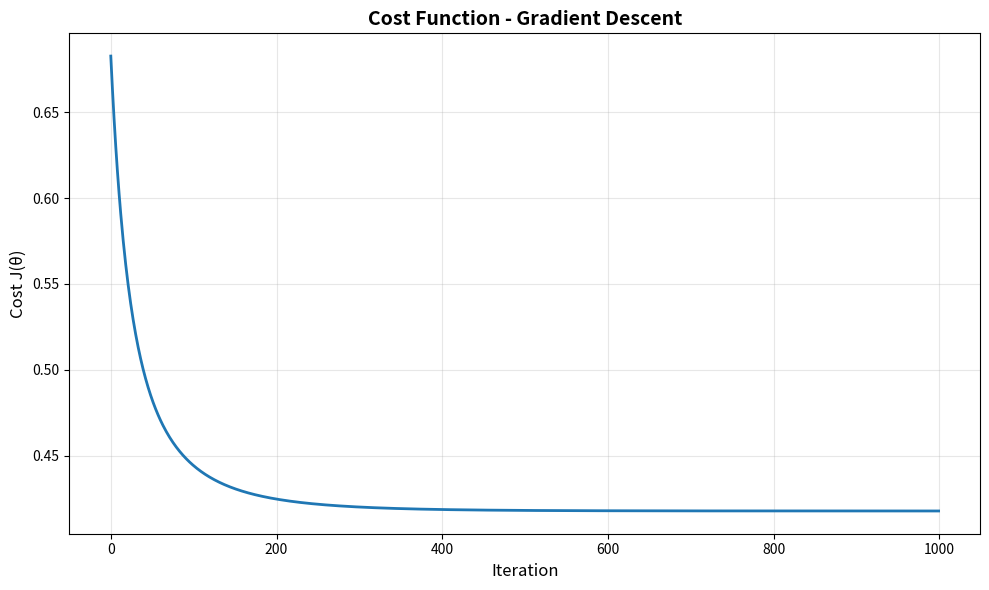
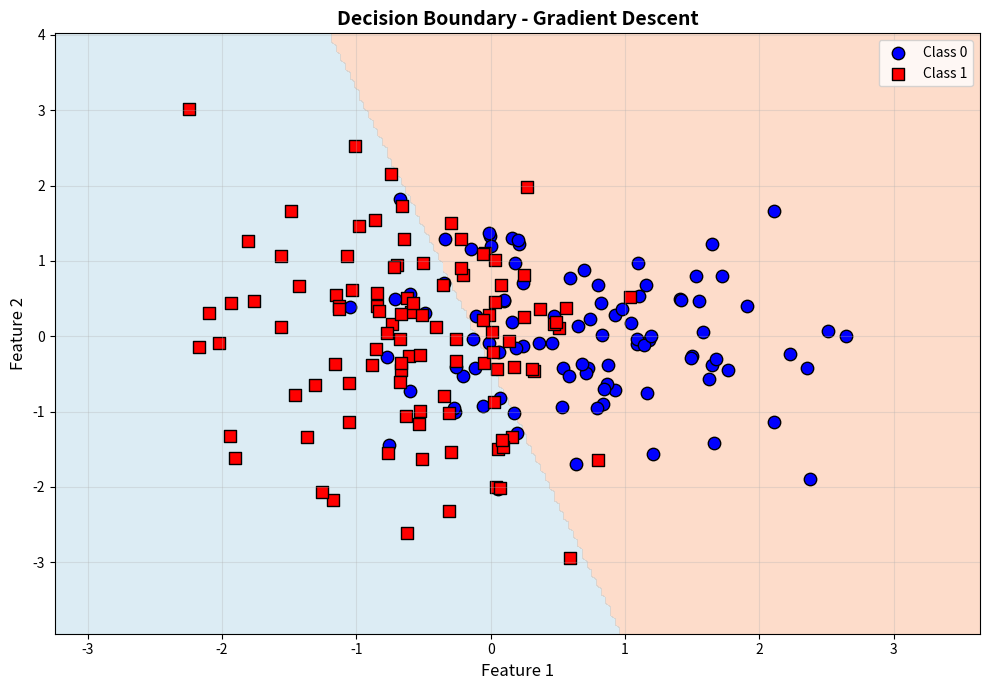
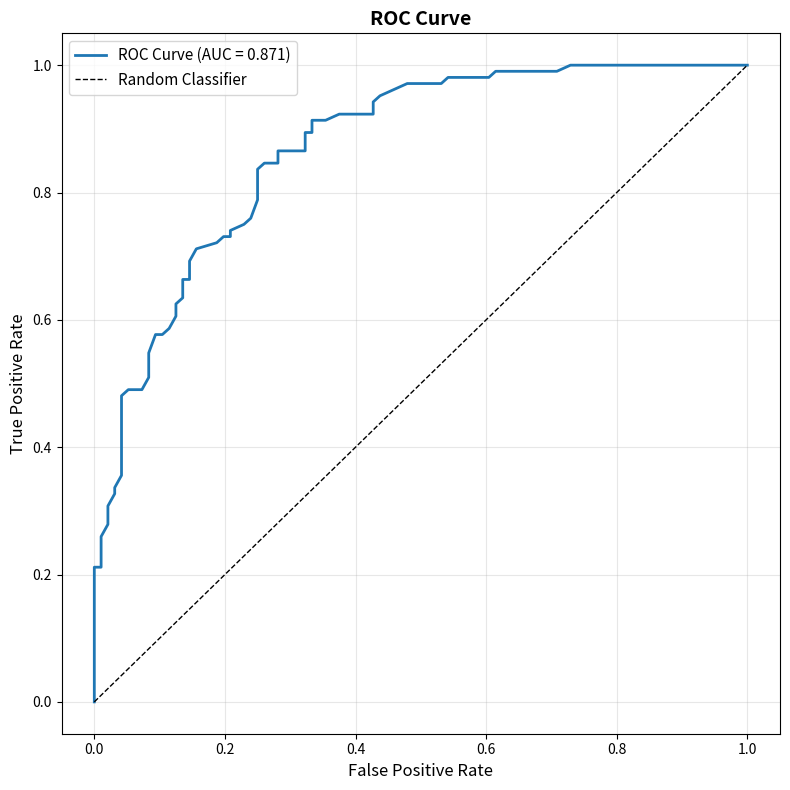
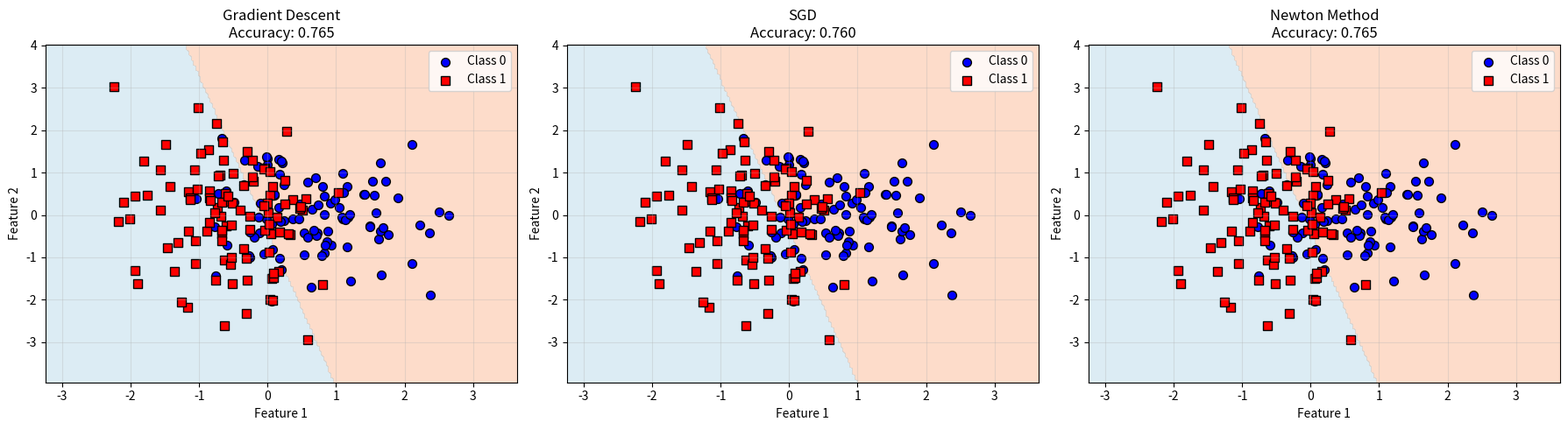

These figures' Python source, in order:
# -*- coding: utf-8 -*-
"""Untitled5.ipynb

Automatically generated by Colab.

Original file is located at
    https://colab.research.google.com/drive/1tfCx8nkbznx6-aEfLIUXeUzSQw8kzO4p
"""

"""
LOGISTIC REGRESSION FROM SCRATCH
Pure Mathematical Implementation - No ML Libraries
"""

import numpy as np
import matplotlib.pyplot as plt

# ============================================
# CORE MATHEMATICAL FUNCTIONS
# ============================================

def sigmoid(z):
    """
    Sigmoid activation function: σ(z) = 1 / (1 + e^(-z))

    Parameters:
    -----------
    z : array-like
        Linear combination of inputs

    Returns:
    --------
    Sigmoid activation values between 0 and 1
    """
    # Clip values to prevent overflow
    z = np.clip(z, -500, 500)
    return 1.0 / (1.0 + np.exp(-z))


def compute_cost(X, y, theta, lambda_reg=0):
    """
    Compute logistic regression cost function with optional regularization

    Cost Function:
    J(θ) = -1/m * Σ[y*log(h(x)) + (1-y)*log(1-h(x))] + λ/(2m) * Σθ²

    Parameters:
    -----------
    X : array, shape (m, n)
        Training examples
    y : array, shape (m,)
        True labels (0 or 1)
    theta : array, shape (n,)
        Model parameters
    lambda_reg : float
        Regularization parameter

    Returns:
    --------
    cost : float
        Cost value
    """
    m = len(y)

    # Compute predictions
    h = sigmoid(X @ theta)

    # Add small epsilon to prevent log(0)
    epsilon = 1e-7
    h = np.clip(h, epsilon, 1 - epsilon)

    # Compute cost
    cost = (-1/m) * np.sum(y * np.log(h) + (1 - y) * np.log(1 - h))

    # Add regularization term (excluding bias term theta[0])
    if lambda_reg > 0:
        reg_term = (lambda_reg / (2 * m)) * np.sum(theta[1:] ** 2)
        cost += reg_term

    return cost


def compute_gradient(X, y, theta, lambda_reg=0):
    """
    Compute gradient of cost function

    Gradient:
    ∂J/∂θ = 1/m * X^T * (h(x) - y) + λ/m * θ

    Parameters:
    -----------
    X : array, shape (m, n)
        Training examples
    y : array, shape (m,)
        True labels
    theta : array, shape (n,)
        Model parameters
    lambda_reg : float
        Regularization parameter

    Returns:
    --------
    gradient : array, shape (n,)
        Gradient vector
    """
    m = len(y)

    # Compute predictions
    h = sigmoid(X @ theta)

    # Compute gradient
    gradient = (1/m) * (X.T @ (h - y))

    # Add regularization (excluding bias term)
    if lambda_reg > 0:
        reg_gradient = (lambda_reg / m) * theta
        reg_gradient[0] = 0  # Don't regularize bias term
        gradient += reg_gradient

    return gradient


# ============================================
# OPTIMIZATION ALGORITHMS
# ============================================

def gradient_descent(X, y, theta, alpha, iterations, lambda_reg=0, verbose=True):
    """
    Gradient Descent Optimization

    Update Rule:
    θ := θ - α * ∇J(θ)

    Parameters:
    -----------
    X : array, shape (m, n)
        Training data
    y : array, shape (m,)
        Labels
    theta : array, shape (n,)
        Initial parameters
    alpha : float
        Learning rate
    iterations : int
        Number of iterations
    lambda_reg : float
        Regularization parameter
    verbose : bool
        Print progress

    Returns:
    --------
    theta : array
        Optimized parameters
    cost_history : list
        Cost at each iteration
    """
    cost_history = []
    theta = theta.copy()

    for i in range(iterations):
        # Compute gradient
        gradient = compute_gradient(X, y, theta, lambda_reg)

        # Update parameters
        theta = theta - alpha * gradient

        # Compute cost
        cost = compute_cost(X, y, theta, lambda_reg)
        cost_history.append(cost)

        # Print progress
        if verbose and (i % 100 == 0 or i == iterations - 1):
            print(f"Iteration {i:4d}: Cost = {cost:.6f}")

    return theta, cost_history


def stochastic_gradient_descent(X, y, theta, alpha, epochs, lambda_reg=0,
                                batch_size=1, verbose=True):
    """
    Stochastic Gradient Descent (SGD) / Mini-batch GD

    Parameters:
    -----------
    X : array, shape (m, n)
        Training data
    y : array, shape (m,)
        Labels
    theta : array, shape (n,)
        Initial parameters
    alpha : float
        Learning rate
    epochs : int
        Number of epochs
    lambda_reg : float
        Regularization parameter
    batch_size : int
        Batch size (1 for SGD, m for batch GD)
    verbose : bool
        Print progress

    Returns:
    --------
    theta : array
        Optimized parameters
    cost_history : list
        Cost at each epoch
    """
    m = len(y)
    cost_history = []
    theta = theta.copy()

    for epoch in range(epochs):
        # Shuffle data
        indices = np.random.permutation(m)
        X_shuffled = X[indices]
        y_shuffled = y[indices]

        # Mini-batch updates
        for i in range(0, m, batch_size):
            X_batch = X_shuffled[i:i+batch_size]
            y_batch = y_shuffled[i:i+batch_size]

            # Compute gradient on batch
            gradient = compute_gradient(X_batch, y_batch, theta, lambda_reg)

            # Update parameters
            theta = theta - alpha * gradient

        # Compute cost on full dataset
        cost = compute_cost(X, y, theta, lambda_reg)
        cost_history.append(cost)

        if verbose and (epoch % 10 == 0 or epoch == epochs - 1):
            print(f"Epoch {epoch:4d}: Cost = {cost:.6f}")

    return theta, cost_history


def newton_method(X, y, theta, iterations=10, lambda_reg=0, verbose=True):
    """
    Newton's Method (Second-order optimization)

    Update Rule:
    θ := θ - H^(-1) * ∇J(θ)
    where H is the Hessian matrix

    Parameters:
    -----------
    X : array, shape (m, n)
        Training data
    y : array, shape (m,)
        Labels
    theta : array, shape (n,)
        Initial parameters
    iterations : int
        Number of iterations
    lambda_reg : float
        Regularization parameter
    verbose : bool
        Print progress

    Returns:
    --------
    theta : array
        Optimized parameters
    cost_history : list
        Cost at each iteration
    """
    m, n = X.shape
    cost_history = []
    theta = theta.copy()

    for i in range(iterations):
        # Compute predictions
        h = sigmoid(X @ theta)

        # Compute gradient
        gradient = compute_gradient(X, y, theta, lambda_reg)

        # Compute Hessian: H = 1/m * X^T * diag(h(1-h)) * X
        D = np.diag(h * (1 - h))
        H = (1/m) * (X.T @ D @ X)

        # Add regularization to Hessian
        if lambda_reg > 0:
            reg_matrix = (lambda_reg / m) * np.eye(n)
            reg_matrix[0, 0] = 0  # Don't regularize bias
            H += reg_matrix

        # Update parameters: θ := θ - H^(-1) * gradient
        try:
            theta = theta - np.linalg.solve(H, gradient)
        except np.linalg.LinAlgError:
            print("Warning: Singular Hessian matrix, using gradient descent step")
            theta = theta - 0.1 * gradient

        # Compute cost
        cost = compute_cost(X, y, theta, lambda_reg)
        cost_history.append(cost)

        if verbose:
            print(f"Iteration {i:2d}: Cost = {cost:.6f}")

    return theta, cost_history


# ============================================
# LOGISTIC REGRESSION MODEL CLASS
# ============================================

class LogisticRegression:
    """
    Logistic Regression Model

    Parameters:
    -----------
    learning_rate : float
        Learning rate for gradient descent
    iterations : int
        Number of training iterations
    lambda_reg : float
        Regularization parameter (0 = no regularization)
    optimizer : str
        Optimization method ('gd', 'sgd', 'newton')
    batch_size : int
        Batch size for SGD
    verbose : bool
        Print training progress
    """

    def __init__(self, learning_rate=0.01, iterations=1000, lambda_reg=0,
                 optimizer='gd', batch_size=32, verbose=True):
        self.learning_rate = learning_rate
        self.iterations = iterations
        self.lambda_reg = lambda_reg
        self.optimizer = optimizer
        self.batch_size = batch_size
        self.verbose = verbose
        self.theta = None
        self.cost_history = []
        self.fitted = False

    def _add_intercept(self, X):
        """Add intercept term (bias) to feature matrix"""
        m = X.shape[0]
        return np.hstack([np.ones((m, 1)), X])

    def fit(self, X, y):
        """
        Train the logistic regression model

        Parameters:
        -----------
        X : array, shape (m, n)
            Training features
        y : array, shape (m,)
            Training labels (0 or 1)

        Returns:
        --------
        self : object
        """
        # Add intercept term
        X_with_intercept = self._add_intercept(X)

        # Initialize parameters
        n_features = X_with_intercept.shape[1]
        self.theta = np.zeros(n_features)

        # Choose optimization method
        if self.optimizer == 'gd':
            self.theta, self.cost_history = gradient_descent(
                X_with_intercept, y, self.theta,
                self.learning_rate, self.iterations,
                self.lambda_reg, self.verbose
            )
        elif self.optimizer == 'sgd':
            self.theta, self.cost_history = stochastic_gradient_descent(
                X_with_intercept, y, self.theta,
                self.learning_rate, self.iterations,
                self.lambda_reg, self.batch_size, self.verbose
            )
        elif self.optimizer == 'newton':
            self.theta, self.cost_history = newton_method(
                X_with_intercept, y, self.theta,
                self.iterations, self.lambda_reg, self.verbose
            )
        else:
            raise ValueError(f"Unknown optimizer: {self.optimizer}")

        self.fitted = True
        return self

    def predict_proba(self, X):
        """
        Predict probability estimates

        Parameters:
        -----------
        X : array, shape (m, n)
            Input features

        Returns:
        --------
        probabilities : array, shape (m,)
            Predicted probabilities
        """
        if not self.fitted:
            raise ValueError("Model must be fitted before making predictions")

        X_with_intercept = self._add_intercept(X)
        return sigmoid(X_with_intercept @ self.theta)

    def predict(self, X, threshold=0.5):
        """
        Predict class labels

        Parameters:
        -----------
        X : array, shape (m, n)
            Input features
        threshold : float
            Decision threshold

        Returns:
        --------
        predictions : array, shape (m,)
            Predicted class labels (0 or 1)
        """
        probabilities = self.predict_proba(X)
        return (probabilities >= threshold).astype(int)

    def score(self, X, y):
        """
        Calculate accuracy score

        Parameters:
        -----------
        X : array, shape (m, n)
            Input features
        y : array, shape (m,)
            True labels

        Returns:
        --------
        accuracy : float
            Accuracy score
        """
        predictions = self.predict(X)
        return np.mean(predictions == y)


# ============================================
# EVALUATION METRICS
# ============================================

def confusion_matrix(y_true, y_pred):
    """
    Compute confusion matrix

    Returns:
    --------
    cm : array, shape (2, 2)
        [[TN, FP],
         [FN, TP]]
    """
    TP = np.sum((y_true == 1) & (y_pred == 1))
    TN = np.sum((y_true == 0) & (y_pred == 0))
    FP = np.sum((y_true == 0) & (y_pred == 1))
    FN = np.sum((y_true == 1) & (y_pred == 0))

    return np.array([[TN, FP], [FN, TP]])


def accuracy_score(y_true, y_pred):
    """Calculate accuracy"""
    return np.mean(y_true == y_pred)


def precision_score(y_true, y_pred):
    """Calculate precision: TP / (TP + FP)"""
    TP = np.sum((y_true == 1) & (y_pred == 1))
    FP = np.sum((y_true == 0) & (y_pred == 1))
    return TP / (TP + FP) if (TP + FP) > 0 else 0.0


def recall_score(y_true, y_pred):
    """Calculate recall: TP / (TP + FN)"""
    TP = np.sum((y_true == 1) & (y_pred == 1))
    FN = np.sum((y_true == 1) & (y_pred == 0))
    return TP / (TP + FN) if (TP + FN) > 0 else 0.0


def f1_score(y_true, y_pred):
    """Calculate F1 score: 2 * (precision * recall) / (precision + recall)"""
    prec = precision_score(y_true, y_pred)
    rec = recall_score(y_true, y_pred)
    return 2 * (prec * rec) / (prec + rec) if (prec + rec) > 0 else 0.0


def classification_report(y_true, y_pred):
    """Print classification report"""
    cm = confusion_matrix(y_true, y_pred)
    acc = accuracy_score(y_true, y_pred)
    prec = precision_score(y_true, y_pred)
    rec = recall_score(y_true, y_pred)
    f1 = f1_score(y_true, y_pred)

    print("\n" + "="*50)
    print("CLASSIFICATION REPORT")
    print("="*50)
    print(f"Accuracy:  {acc:.4f}")
    print(f"Precision: {prec:.4f}")
    print(f"Recall:    {rec:.4f}")
    print(f"F1-Score:  {f1:.4f}")
    print("\nConfusion Matrix:")
    print("                Predicted")
    print("              Neg    Pos")
    print(f"Actual Neg  [{cm[0,0]:4d}  {cm[0,1]:4d}]")
    print(f"       Pos  [{cm[1,0]:4d}  {cm[1,1]:4d}]")
    print("="*50)


# ============================================
# DATA PREPROCESSING
# ============================================

def train_test_split(X, y, test_size=0.2, random_state=None):
    """
    Split data into train and test sets

    Parameters:
    -----------
    X : array, shape (m, n)
        Features
    y : array, shape (m,)
        Labels
    test_size : float
        Proportion of test set
    random_state : int
        Random seed

    Returns:
    --------
    X_train, X_test, y_train, y_test
    """
    if random_state is not None:
        np.random.seed(random_state)

    m = len(y)
    test_size = int(m * test_size)

    # Shuffle indices
    indices = np.random.permutation(m)

    # Split
    test_indices = indices[:test_size]
    train_indices = indices[test_size:]

    return X[train_indices], X[test_indices], y[train_indices], y[test_indices]


def standardize(X_train, X_test=None):
    """
    Standardize features: z = (x - μ) / σ

    Parameters:
    -----------
    X_train : array
        Training features
    X_test : array, optional
        Test features

    Returns:
    --------
    X_train_scaled, X_test_scaled (if provided)
    """
    mean = np.mean(X_train, axis=0)
    std = np.std(X_train, axis=0)

    # Avoid division by zero
    std[std == 0] = 1.0

    X_train_scaled = (X_train - mean) / std

    if X_test is not None:
        X_test_scaled = (X_test - mean) / std
        return X_train_scaled, X_test_scaled

    return X_train_scaled


# ============================================
# VISUALIZATION
# ============================================

def plot_decision_boundary(X, y, model, title="Decision Boundary"):
    """
    Plot decision boundary for 2D data

    Parameters:
    -----------
    X : array, shape (m, 2)
        Features (2D only)
    y : array, shape (m,)
        Labels
    model : LogisticRegression
        Fitted model
    title : str
        Plot title
    """
    if X.shape[1] != 2:
        print("Decision boundary plot only available for 2D data")
        return

    # Create mesh
    x_min, x_max = X[:, 0].min() - 1, X[:, 0].max() + 1
    y_min, y_max = X[:, 1].min() - 1, X[:, 1].max() + 1

    xx, yy = np.meshgrid(
        np.linspace(x_min, x_max, 200),
        np.linspace(y_min, y_max, 200)
    )

    # Predict on mesh
    Z = model.predict(np.c_[xx.ravel(), yy.ravel()])
    Z = Z.reshape(xx.shape)

    # Plot
    plt.figure(figsize=(10, 7))
    plt.contourf(xx, yy, Z, alpha=0.3, cmap='RdYlBu', levels=[0, 0.5, 1])

    # Plot data points
    plt.scatter(X[y==0, 0], X[y==0, 1], c='blue', marker='o',
                edgecolors='k', s=80, label='Class 0')
    plt.scatter(X[y==1, 0], X[y==1, 1], c='red', marker='s',
                edgecolors='k', s=80, label='Class 1')

    plt.xlabel('Feature 1', fontsize=12)
    plt.ylabel('Feature 2', fontsize=12)
    plt.title(title, fontsize=14, fontweight='bold')
    plt.legend()
    plt.grid(True, alpha=0.3)
    plt.tight_layout()


def plot_cost_history(cost_history, title="Cost Function Over Iterations"):
    """Plot cost function history"""
    plt.figure(figsize=(10, 6))
    plt.plot(cost_history, linewidth=2)
    plt.xlabel('Iteration', fontsize=12)
    plt.ylabel('Cost J(θ)', fontsize=12)
    plt.title(title, fontsize=14, fontweight='bold')
    plt.grid(True, alpha=0.3)
    plt.tight_layout()


def plot_roc_curve(y_true, y_pred_proba):
    """
    Plot ROC curve

    Parameters:
    -----------
    y_true : array
        True labels
    y_pred_proba : array
        Predicted probabilities
    """
    # Calculate ROC curve points
    thresholds = np.linspace(0, 1, 100)
    tpr_list = []  # True Positive Rate
    fpr_list = []  # False Positive Rate

    for threshold in thresholds:
        y_pred = (y_pred_proba >= threshold).astype(int)

        TP = np.sum((y_true == 1) & (y_pred == 1))
        TN = np.sum((y_true == 0) & (y_pred == 0))
        FP = np.sum((y_true == 0) & (y_pred == 1))
        FN = np.sum((y_true == 1) & (y_pred == 0))

        tpr = TP / (TP + FN) if (TP + FN) > 0 else 0
        fpr = FP / (FP + TN) if (FP + TN) > 0 else 0

        tpr_list.append(tpr)
        fpr_list.append(fpr)

    # Calculate AUC using trapezoidal rule
    auc = np.trapz(tpr_list, fpr_list)

    # Plot
    plt.figure(figsize=(8, 8))
    plt.plot(fpr_list, tpr_list, linewidth=2, label=f'ROC Curve (AUC = {abs(auc):.3f})')
    plt.plot([0, 1], [0, 1], 'k--', linewidth=1, label='Random Classifier')
    plt.xlabel('False Positive Rate', fontsize=12)
    plt.ylabel('True Positive Rate', fontsize=12)
    plt.title('ROC Curve', fontsize=14, fontweight='bold')
    plt.legend(fontsize=11)
    plt.grid(True, alpha=0.3)
    plt.tight_layout()

    return abs(auc)


# ============================================
# DATA GENERATION
# ============================================

def generate_classification_data(n_samples=1000, n_features=2,
                                  random_state=None, difficulty='medium'):
    """
    Generate synthetic binary classification dataset

    Parameters:
    -----------
    n_samples : int
        Number of samples
    n_features : int
        Number of features
    random_state : int
        Random seed
    difficulty : str
        'easy', 'medium', or 'hard'

    Returns:
    --------
    X, y : arrays
        Features and labels
    """
    if random_state is not None:
        np.random.seed(random_state)

    # Generate features
    X = np.random.randn(n_samples, n_features)

    # Generate labels based on difficulty
    if difficulty == 'easy':
        # Linearly separable
        weights = np.random.randn(n_features) * 3
        z = X @ weights + np.random.randn(n_samples) * 0.1
    elif difficulty == 'medium':
        # Moderately separable
        weights = np.random.randn(n_features) * 2
        z = X @ weights + np.random.randn(n_samples) * 1.0
    else:  # hard
        # Difficult to separate
        weights = np.random.randn(n_features)
        z = X @ weights + np.random.randn(n_samples) * 2.0

    y = (z > 0).astype(int)

    return X, y


# ============================================
# EXAMPLE USAGE
# ============================================

def main():
    """Complete example demonstrating logistic regression"""

    print("\n" + "="*60)
    print("LOGISTIC REGRESSION FROM SCRATCH")
    print("Pure Mathematical Implementation")
    print("="*60 + "\n")

    # 1. Generate synthetic data
    print("Step 1: Generating synthetic dataset...")
    X, y = generate_classification_data(
        n_samples=1000,
        n_features=2,
        random_state=42,
        difficulty='medium'
    )
    print(f"Dataset shape: {X.shape}")
    print(f"Class distribution: {np.bincount(y)}")

    # 2. Split data
    print("\nStep 2: Splitting data into train/test sets...")
    X_train, X_test, y_train, y_test = train_test_split(
        X, y, test_size=0.2, random_state=42
    )
    print(f"Training samples: {len(X_train)}")
    print(f"Testing samples: {len(X_test)}")

    # 3. Standardize features
    print("\nStep 3: Standardizing features...")
    X_train_scaled, X_test_scaled = standardize(X_train, X_test)

    # 4. Train models with different optimizers
    print("\n" + "="*60)
    print("TRAINING MODELS WITH DIFFERENT OPTIMIZERS")
    print("="*60)

    # Gradient Descent
    print("\n--- Gradient Descent ---")
    model_gd = LogisticRegression(
        learning_rate=0.1,
        iterations=1000,
        optimizer='gd',
        verbose=True
    )
    model_gd.fit(X_train_scaled, y_train)

    # Stochastic Gradient Descent
    print("\n--- Stochastic Gradient Descent ---")
    model_sgd = LogisticRegression(
        learning_rate=0.01,
        iterations=100,
        optimizer='sgd',
        batch_size=32,
        verbose=True
    )
    model_sgd.fit(X_train_scaled, y_train)

    # Newton's Method
    print("\n--- Newton's Method ---")
    model_newton = LogisticRegression(
        iterations=10,
        optimizer='newton',
        verbose=True
    )
    model_newton.fit(X_train_scaled, y_train)

    # 5. Evaluate models
    print("\n" + "="*60)
    print("MODEL EVALUATION")
    print("="*60)

    for name, model in [('Gradient Descent', model_gd),
                        ('SGD', model_sgd),
                        ('Newton Method', model_newton)]:
        print(f"\n{'='*50}")
        print(f"{name}")
        print(f"{'='*50}")

        # Training accuracy
        train_acc = model.score(X_train_scaled, y_train)
        print(f"Training Accuracy: {train_acc:.4f}")

        # Test predictions
        y_pred = model.predict(X_test_scaled)
        y_pred_proba = model.predict_proba(X_test_scaled)

        # Test metrics
        classification_report(y_test, y_pred)

        # Model parameters
        print(f"\nModel Parameters (θ):")
        print(f"Bias (θ₀): {model.theta[0]:.4f}")
        for i, coef in enumerate(model.theta[1:], 1):
            print(f"θ{i}: {coef:.4f}")

    # 6. Visualizations
    print("\n" + "="*60)
    print("GENERATING VISUALIZATIONS")
    print("="*60)

    # Cost history
    plot_cost_history(model_gd.cost_history,
                     "Cost Function - Gradient Descent")
    plt.savefig('cost_history.png', dpi=300, bbox_inches='tight')
    print("Saved: cost_history.png")

    # Decision boundary
    plot_decision_boundary(X_test_scaled, y_test, model_gd,
                          "Decision Boundary - Gradient Descent")
    plt.savefig('decision_boundary.png', dpi=300, bbox_inches='tight')
    print("Saved: decision_boundary.png")

    # ROC curve
    y_pred_proba = model_gd.predict_proba(X_test_scaled)
    auc = plot_roc_curve(y_test, y_pred_proba)
    plt.savefig('roc_curve.png', dpi=300, bbox_inches='tight')
    print("Saved: roc_curve.png")
    print(f"AUC Score: {auc:.4f}")

    # Comparison plot
    fig, axes = plt.subplots(1, 3, figsize=(18, 5))

    for idx, (name, model) in enumerate([('Gradient Descent', model_gd),
                                         ('SGD', model_sgd),
                                         ('Newton Method', model_newton)]):
        ax = axes[idx]

        # Create mesh
        x_min, x_max = X_test_scaled[:, 0].min() - 1, X_test_scaled[:, 0].max() + 1
        y_min, y_max = X_test_scaled[:, 1].min() - 1, X_test_scaled[:, 1].max() + 1
        xx, yy = np.meshgrid(np.linspace(x_min, x_max, 200),
                            np.linspace(y_min, y_max, 200))

        Z = model.predict(np.c_[xx.ravel(), yy.ravel()])
        Z = Z.reshape(xx.shape)

        ax.contourf(xx, yy, Z, alpha=0.3, cmap='RdYlBu', levels=[0, 0.5, 1])
        ax.scatter(X_test_scaled[y_test==0, 0], X_test_scaled[y_test==0, 1],
                  c='blue', marker='o', edgecolors='k', s=50, label='Class 0')
        ax.scatter(X_test_scaled[y_test==1, 0], X_test_scaled[y_test==1, 1],
                  c='red', marker='s', edgecolors='k', s=50, label='Class 1')

        ax.set_xlabel('Feature 1')
        ax.set_ylabel('Feature 2')
        ax.set_title(f'{name}\nAccuracy: {model.score(X_test_scaled, y_test):.3f}')
        ax.legend()
        ax.grid(True, alpha=0.3)

    plt.tight_layout()
    plt.savefig('comparison.png', dpi=300, bbox_inches='tight')
    print("Saved: comparison.png")

    print("\n" + "="*60)
    print("TRAINING COMPLETE!")
    print("="*60)

    return model_gd, model_sgd, model_newton


if __name__ == "__main__":
    model_gd, model_sgd, model_newton = main()
    plt.show()
